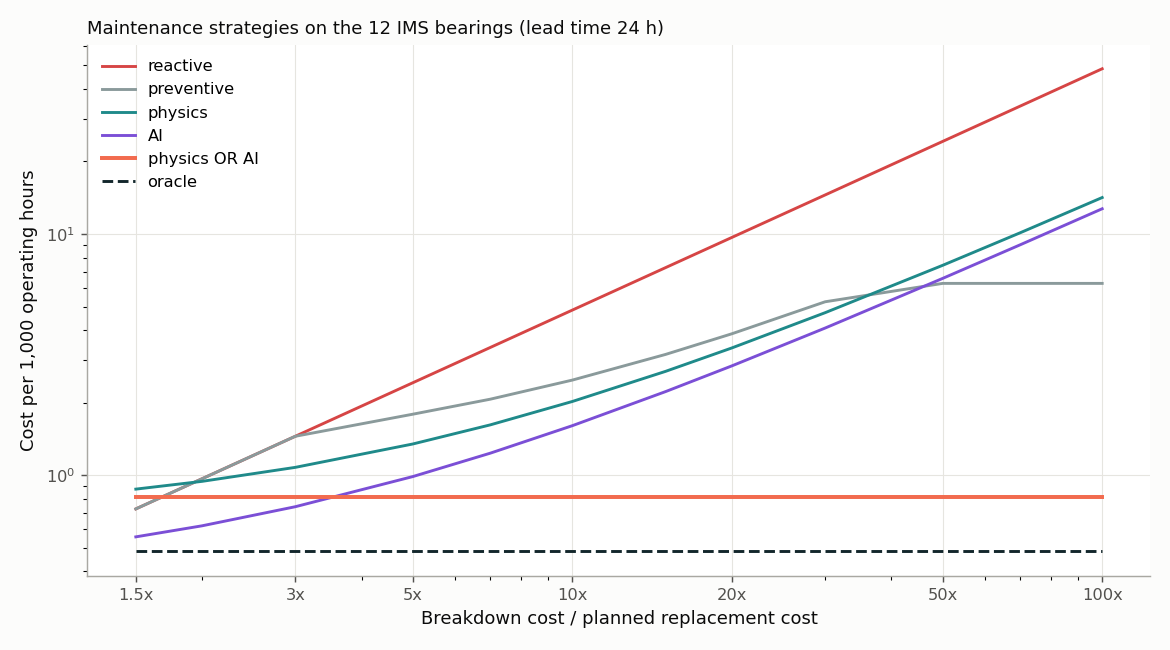

The file beside this chart, header and first rows:
strategy, failures_caught, breakdowns, needless_replacements, mean_life_wasted_h, cost_per_1000h(ratio=10)
reactive, 0, 4, 0, 0.0, 4.844
preventive (every 824 h), 3, 1, 5, 85.43, 2.484
physics, 3, 1, 2, 48.97, 2.025
AI, 3, 1, 0, 57.2, 1.608
physics OR AI, 4, 0, 2, 54.03, 0.8178
oracle, 4, 0, 0, 0.0, 0.4844
